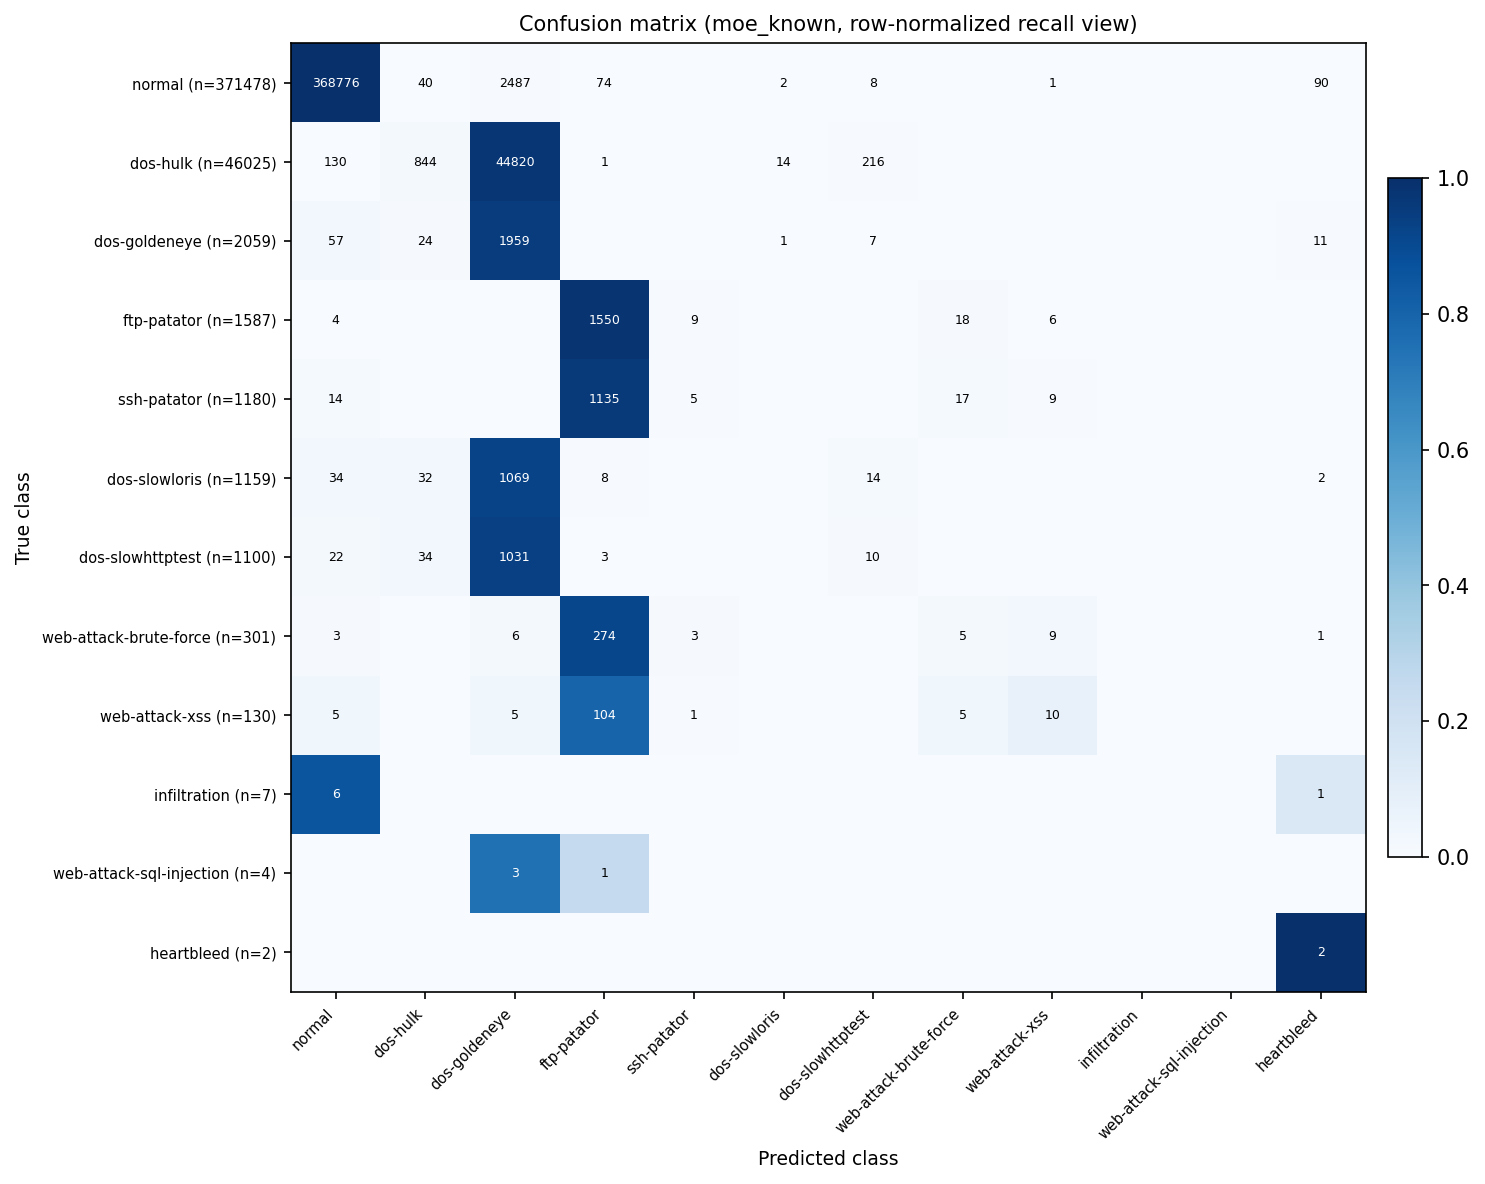

Values plotted in this chart, from the file beside it:
true_class, normal, dos-hulk, dos-goldeneye, ftp-patator, ssh-patator, dos-slowloris, dos-slowhttptest, web-attack-brute-force, web-attack-xss, infiltration, web-attack-sql-injection, heartbleed
normal, 368776, 40, 2487, 74, 0, 2, 8, 0, 1, 0, 0, 90
dos-hulk, 130, 844, 44820, 1, 0, 14, 216, 0, 0, 0, 0, 0
dos-goldeneye, 57, 24, 1959, 0, 0, 1, 7, 0, 0, 0, 0, 11
ftp-patator, 4, 0, 0, 1550, 9, 0, 0, 18, 6, 0, 0, 0
ssh-patator, 14, 0, 0, 1135, 5, 0, 0, 17, 9, 0, 0, 0
dos-slowloris, 34, 32, 1069, 8, 0, 0, 14, 0, 0, 0, 0, 2
dos-slowhttptest, 22, 34, 1031, 3, 0, 0, 10, 0, 0, 0, 0, 0
web-attack-brute-force, 3, 0, 6, 274, 3, 0, 0, 5, 9, 0, 0, 1
web-attack-xss, 5, 0, 5, 104, 1, 0, 0, 5, 10, 0, 0, 0
infiltration, 6, 0, 0, 0, 0, 0, 0, 0, 0, 0, 0, 1
web-attack-sql-injection, 0, 0, 3, 1, 0, 0, 0, 0, 0, 0, 0, 0
heartbleed, 0, 0, 0, 0, 0, 0, 0, 0, 0, 0, 0, 2
